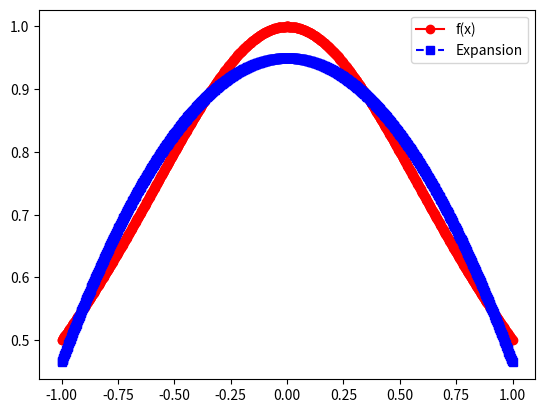

The matplotlib source for this figure: (Note: this script raises an exception after producing the figure.)
import matplotlib.pyplot as plt
import numpy as np
import numpy.linalg as la
import math
import scipy
from scipy.integrate import quad

def driver():

#  function you want to approximate
    f = lambda x: 1/(1+x**2)

# Interval of interest    
    a = -1
    b = 1
# weight function    
    w = lambda x: 1/math.sqrt(1-x**2)

# order of approximation
    n = 2

#  Number of points you want to sample in [a,b]
    N = 1000
    xeval = np.linspace(a,b,N+1)
    pval = np.zeros(N+1)

    for kk in range(N+1):
      pval[kk] = eval_legendre_expansion(f,a,b,w,n,xeval[kk])
      
    ''' create vector with exact values'''
    fex = np.zeros(N+1)
    for kk in range(N+1):
        fex[kk] = f(xeval[kk])
        
    plt.figure()    
    plt.plot(xeval,fex,'ro-', label= 'f(x)')
    plt.plot(xeval,pval,'bs--',label= 'Expansion') 
    plt.legend()
    plt.show()    
    
    err = abs(pval-fex)
    plt.semilogy(xeval,err_l,'ro--',label='error')
    plt.legend()
    plt.show()
    
      
def eval_legendre_expansion(f,a,b,w,n,x): 

#   This subroutine evaluates the Legendre expansion

#  Evaluate all the Legendre polynomials at x that are needed
# by calling your code from prelab 
  p = eval_T(n,x)
  # initialize the sum to 0 
  pval = 0.0    
  for j in range(0,n+1):
      # make a function handle for evaluating phi_j(x)
      phi_j = lambda x: eval_T(n,x)[j]
      # make a function handle for evaluating phi_j^2(x)*w(x)
      phi_j_sq = lambda x: phi_j(x)**2
      aj = coefficients(f, phi_j,phi_j_sq, w, a, b)
      # accumulate into pval
      pval = pval+aj*p[j] 
       
  return pval

def eval_legendre_expansion1(f,a,b,w,n,x): 

#   This subroutine evaluates the Legendre expansion

#  Evaluate all the Legendre polynomials at x that are needed
# by calling your code from prelab 
  p = eval_legendre(n,x)
  # initialize the sum to 0 
  pval = 0.0    
  for j in range(0,n+1):
      # make a function handle for evaluating phi_j(x)
      phi_j = lambda x: x**2
      # make a function handle for evaluating phi_j^2(x)*w(x)
      phi_j_sq = lambda x: x**4
      # use the quad function from scipy to evaluate normalizations
      norm_fac,err = coefficients(f, phi_j, phi_j_sq, w, a, b)
      # make a function handle for phi_j(x)*f(x)*w(x)/norm_fac
      func_j = lambda x: ...
      # use the quad function from scipy to evaluate coeffs
      aj,err = ...
      # accumulate into pval
      pval = pval+aj*p[j] 
       
  return pval

def eval_T(n,x):

    p = [1,x]

    for i in range(2,n+2):
        p.append(2*x*p[i-1] - p[i-2])

    return p

def coefficients(f,Q, Q_s, w, a, b):

    function1 = lambda x: f(x) * Q(x)*w(x)
    function2 = lambda x: w(x) * Q_s(x)

    [integral1, error1] = scipy.integrate.quad(function1,a, b)
    [integral2, error2] = scipy.integrate.quad(function2,a, b)

    return integral1/integral2

def eval_legendre(n,x):

    p = [1,x]

    for i in range(2,n+2):
        term = (1/i)*((2*(i-1)+1)*x*p[i-1] - (i-1)*p[i-2])
        p.append(term)

    return p
    
if __name__ == '__main__':
  # run the drivers only if this is called from the command line
  driver()               
